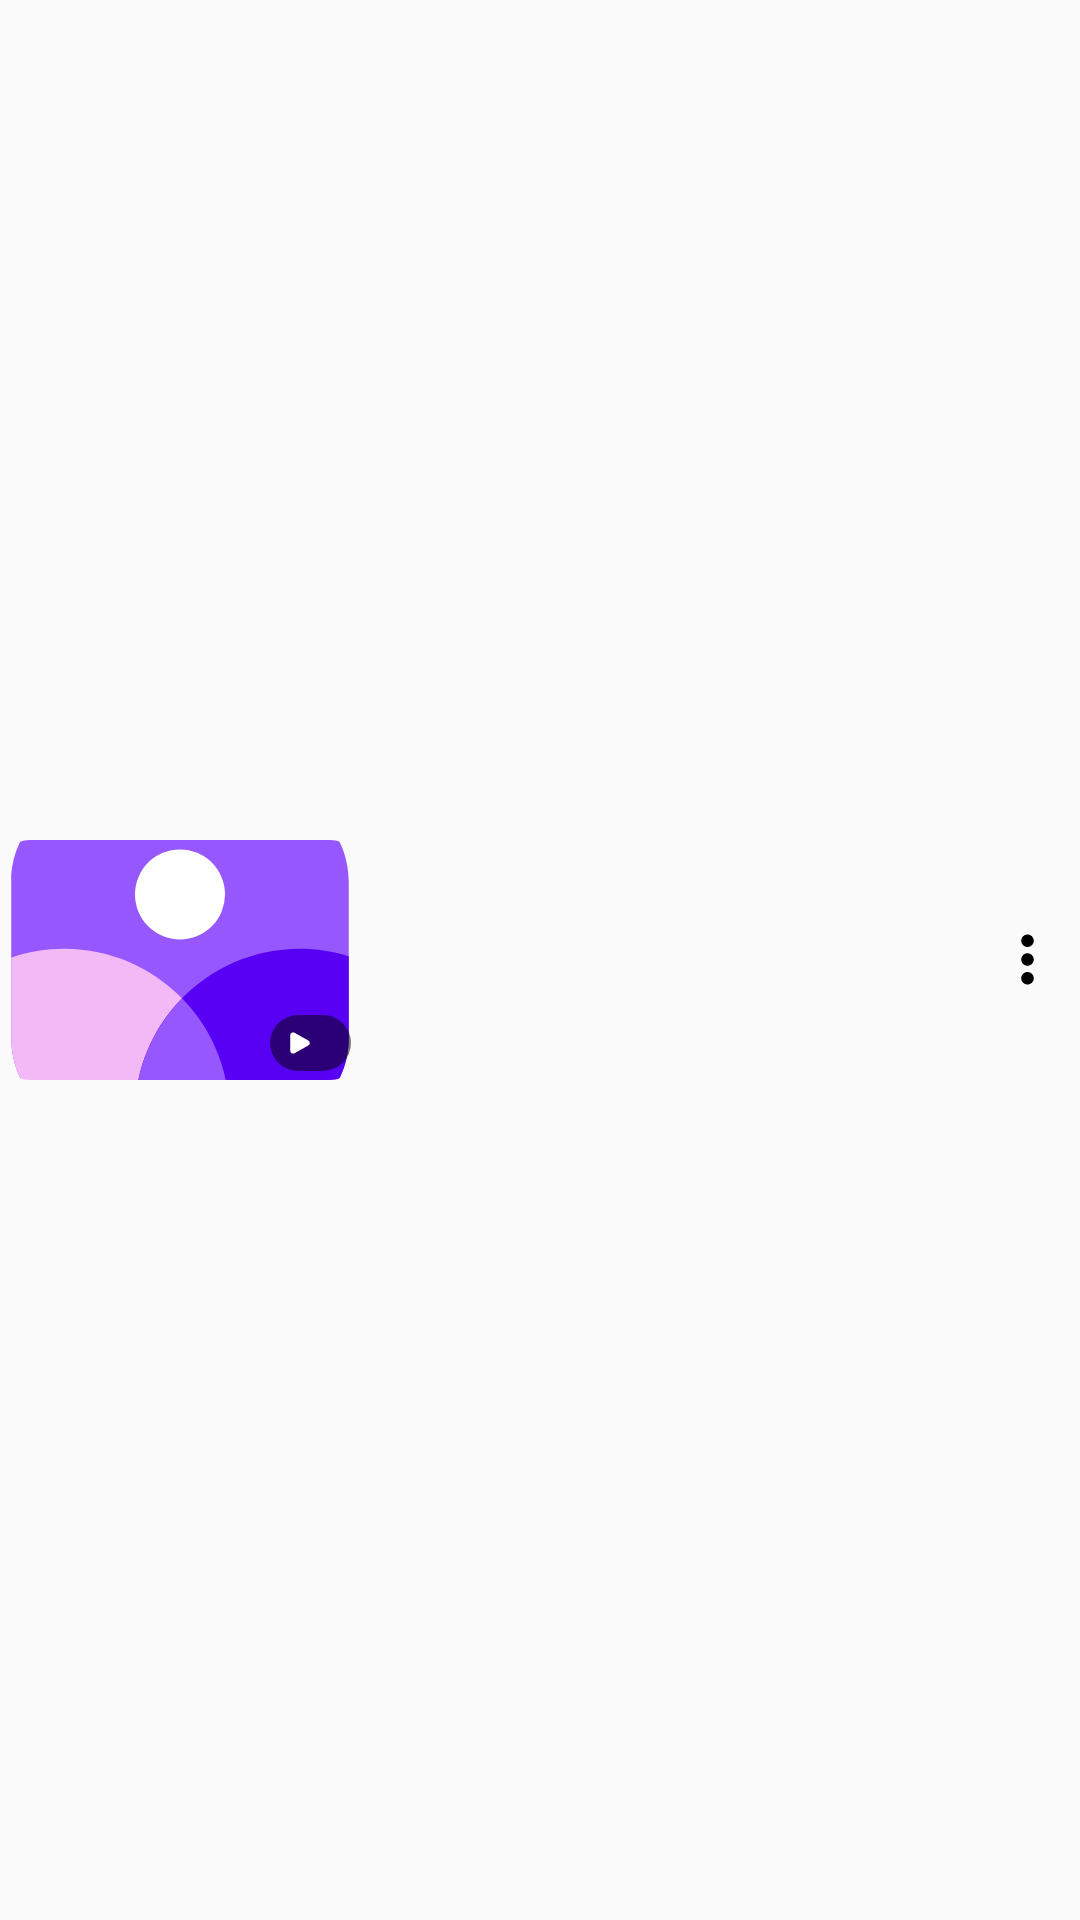

Write the Android layout XML for this screen, with the resource values it uses.
<!-- AndroidManifest.xml: application theme Theme.VideoMusicPlayer -->
<!-- res/layout/video_list_layout_23rd.xml -->
<?xml version="1.0" encoding="utf-8"?>
<LinearLayout xmlns:android="http://schemas.android.com/apk/res/android"
    xmlns:app="http://schemas.android.com/apk/res-auto"
    android:layout_width="match_parent"
    android:layout_height="wrap_content"
    android:layout_marginStart="10dp"
    android:layout_marginTop="10dp"
    android:gravity="center_vertical"
    android:orientation="horizontal">

    <androidx.cardview.widget.CardView
        android:layout_width="wrap_content"
        android:layout_height="wrap_content"
        android:layout_marginEnd="7dp"
        app:cardBackgroundColor="@android:color/transparent"
        app:cardCornerRadius="10dp"
        app:cardElevation="0dp"
        app:strokeWidth="0dp">

        <ImageView
            android:id="@+id/ivIcon"
            android:layout_width="120dp"
            android:layout_height="80dp"
            android:contentDescription="@string/video_thumbnail"
            android:scaleType="centerCrop"
            android:src="@drawable/ic_logo_23rd" />

        <LinearLayout
            android:layout_width="wrap_content"
            android:layout_height="wrap_content"
            android:layout_gravity="end|bottom"
            android:layout_margin="3dp"
            android:background="@drawable/ic_duration_bg_23rd"
            android:gravity="center"
            android:paddingVertical="2dp"
            android:paddingStart="5dp"
            android:paddingEnd="7dp">

            <ImageView
                android:layout_width="10dp"
                android:layout_height="10dp"
                android:contentDescription="@string/video_play_image"
                android:src="@drawable/ic_play1_23rd"
                app:tint="@color/white" />

            <TextView
                android:id="@+id/tvVideoDuration"
                android:layout_width="wrap_content"
                android:layout_height="wrap_content"
                android:layout_marginStart="5dp"
                android:fontFamily="@font/outfit_medium_23rd"
                android:textColor="@color/white"
                android:textSize="11sp" />
        </LinearLayout>
    </androidx.cardview.widget.CardView>

    <LinearLayout
        android:layout_width="0dp"
        android:layout_height="match_parent"
        android:layout_weight="1"
        android:gravity="center_vertical"
        android:orientation="vertical">

        <TextView
            android:id="@+id/tvTitle"
            android:layout_width="match_parent"
            android:layout_height="wrap_content"
            android:layout_marginHorizontal="3dp"
            android:ellipsize="marquee"
            android:focusable="true"
            android:focusableInTouchMode="true"
            android:fontFamily="@font/bold_23rd"
            android:marqueeRepeatLimit="marquee_forever"
            android:scrollHorizontally="true"
            android:singleLine="true"
            android:textColor="@color/black"
            android:textSize="16sp" />

        <TextView
            android:id="@+id/tvSize"
            android:layout_width="wrap_content"
            android:layout_height="17dp"
            android:layout_marginStart="3dp"
            android:layout_marginTop="5dp"
            android:fontFamily="@font/bold_23rd"
            android:gravity="center"
            android:textColor="@color/sub_text_color"
            android:textSize="14sp" />
    </LinearLayout>

    <ImageView
        android:id="@+id/ivMore"
        android:layout_width="35dp"
        android:layout_height="35dp"
        android:layout_gravity="center_vertical"
        android:contentDescription="@string/video_more_image"
        android:padding="5dp"
        android:src="@drawable/ic_more_23rd" />
</LinearLayout>
<!-- resources referenced by this layout -->
<resources>
  <color name="black">#FF000000</color>
  <color name="sub_text_color">#7A7A7A</color>
  <color name="white">#FFFFFFFF</color>
  <!-- drawable ic_duration_bg_23rd (drawable) -->
  <?xml version="1.0" encoding="utf-8"?>
  <shape xmlns:android="http://schemas.android.com/apk/res/android" xmlns:app="http://schemas.android.com/apk/res-auto" xmlns:aapt="http://schemas.android.com/aapt" android:shape="rectangle">
      <corners android:radius="15dp"/>
      <solid android:color="#83000000"/>
  </shape>
  <!-- drawable ic_logo_23rd (drawable) -->
  <vector xmlns:android="http://schemas.android.com/apk/res/android"
      android:width="32dp"
      android:height="32dp"
      android:viewportWidth="32"
      android:viewportHeight="32">
    <path
        android:pathData="m31,9v14c0,3.35 -2.07,6.22 -5,7.41 -0.93,0.38 -1.94,0.59 -3,0.59h-14c-1.06,0 -2.07,-0.21 -3,-0.59 -2.93,-1.19 -5,-4.06 -5,-7.41v-14c0,-4.41 3.59,-8 8,-8h14c4.41,0 8,3.59 8,8z"
        android:fillColor="#9757ff"/>
    <path
        android:pathData="M16,10.17m-4,0a4,4 0,1 1,8 0a4,4 0,1 1,-8 0"
        android:fillColor="#fff"/>
    <path
        android:pathData="m20.36,29.64c0,0.46 -0.02,0.91 -0.07,1.36h-11.29c-1.06,0 -2.07,-0.21 -3,-0.59 -2.93,-1.19 -5,-4.06 -5,-7.41v-7.21c1.48,-0.52 3.07,-0.79 4.72,-0.79 4.09,0 7.8,1.69 10.46,4.41 2.59,2.64 4.18,6.25 4.18,10.23z"
        android:fillColor="#f3b9f6"/>
    <path
        android:pathData="m31,15.66v7.34c0,3.35 -2.07,6.22 -5,7.41 -0.93,0.38 -1.94,0.59 -3,0.59h-10.93c-0.05,-0.45 -0.07,-0.9 -0.07,-1.36 0,-3.98 1.59,-7.59 4.18,-10.23 2.66,-2.72 6.37,-4.41 10.46,-4.41 1.52,0 2.98,0.23 4.36,0.66z"
        android:fillColor="#5800f4"/>
    <path
        android:pathData="m20.36,29.64c0,0.46 -0.02,0.91 -0.07,1.36h-8.22c-0.05,-0.45 -0.07,-0.9 -0.07,-1.36 0,-3.98 1.59,-7.59 4.18,-10.23 2.59,2.64 4.18,6.25 4.18,10.23z"
        android:fillColor="#9757ff"/>
  </vector>
  <!-- drawable ic_more_23rd (drawable) -->
  <vector xmlns:android="http://schemas.android.com/apk/res/android"
      android:width="24dp"
      android:height="24dp"
      android:viewportWidth="24"
      android:viewportHeight="24">
    <group>
      <clip-path
          android:pathData="m0,0h24v24h-24z"/>
      <path
          android:pathData="m12,8c1.1,0 2,-0.9 2,-2s-0.9,-2 -2,-2 -2,0.9 -2,2 0.9,2 2,2zM12,10c-1.1,0 -2,0.9 -2,2s0.9,2 2,2 2,-0.9 2,-2 -0.9,-2 -2,-2zM12,16c-1.1,0 -2,0.9 -2,2s0.9,2 2,2 2,-0.9 2,-2 -0.9,-2 -2,-2z"
          android:fillColor="#000000"/>
    </group>
  </vector>
  <!-- drawable ic_play1_23rd (drawable) -->
  <vector xmlns:android="http://schemas.android.com/apk/res/android"
      android:width="512dp"
      android:height="512dp"
      android:viewportWidth="48"
      android:viewportHeight="48">
    <path
        android:fillColor="#FF000000"
        android:pathData="m37.324,20.026 l-22,-12.412a4.685,4.685 0,0 0,-4.711 0.036,4.528 4.528,0 0,0 -2.28,3.938v24.824a4.528,4.528 0,0 0,2.28 3.938,4.687 4.687,0 0,0 4.711,0.036l22,-12.412a4.543,4.543 0,0 0,0 -7.948z"/>
  </vector>
  <string name="video_more_image">video more image</string>
  <string name="video_play_image">video play image</string>
  <string name="video_thumbnail">video thumbnail</string>
  <style name="Theme.VideoMusicPlayer" parent="Base.Theme.VideoMusicPlayer">
          <item name="colorPrimaryDark">@color/AppThemColor</item>
          <item name="colorAccent">@color/AppThemColor</item>
          <item name="colorPrimary">@color/AppThemColor</item>
      </style>
  <style name="Base.Theme.VideoMusicPlayer" parent="Theme.AppCompat.Light.NoActionBar">
  
      </style>
  <color name="AppThemColor">#8A2387</color>
</resources>
